Run: headless pygame with SDL's dummy video driver; simulated clock (each Clock.tick advances the game by its frame time, no real sleeping); random seed 0; keys injected as events and as key.get_pressed() state; mouse plan: one left click at the window centre at the start of phase 2, then a move to the lower-right quarter at the start of phase 3.
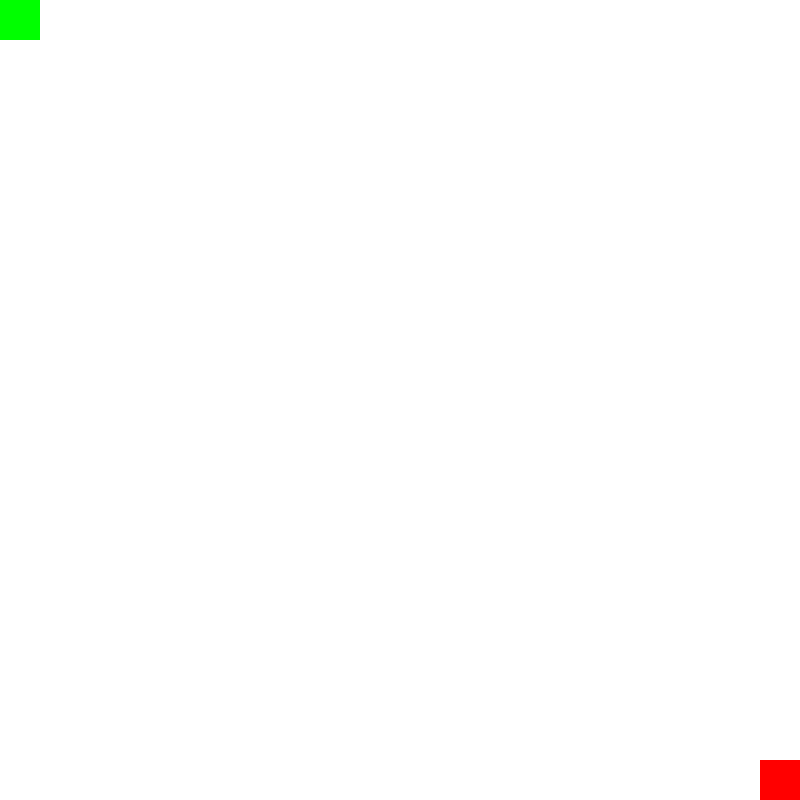
Frame 1 of 4 · flips 1–60 · no input
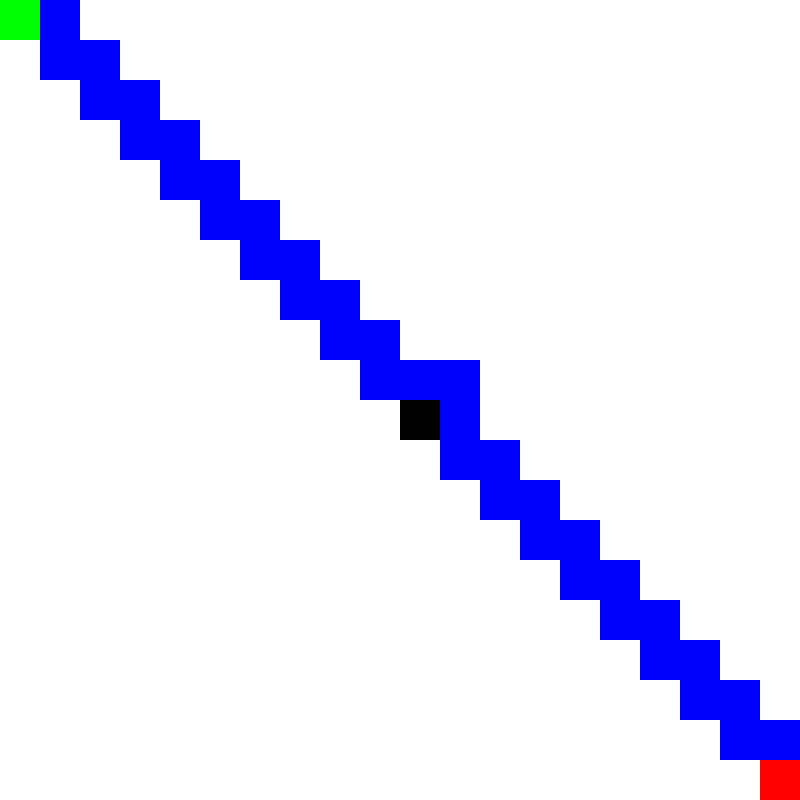
Frame 2 of 4 · flips 61–180 · clicked the window centre · tapped SPACE, RETURN · held RIGHT (→), D
Frame 3 of 4 · flips 181–300 · moved the mouse to the lower-right quarter · held DOWN (↓), S · screen unchanged from frame 2, image omitted
Frame 4 of 4 · flips 301–420 · held LEFT (←), A, UP (↑), W · screen unchanged from frame 3, image omitted

The pygame program that drew these frames:

import pygame
import heapq
import math

# Constants
ROWS, COLS = 20, 20  # Grid size
WIDTH, HEIGHT = 800, 800  # Window size
CELL_SIZE = WIDTH // COLS

# Colors
WHITE = (255, 255, 255)
BLACK = (0, 0, 0)
GREEN = (0, 255, 0)
RED = (255, 0, 0)
BLUE = (0, 0, 255)
YELLOW = (255, 255, 0)
PURPLE = (128, 0, 128)

# Initialize Pygame
pygame.init()
screen = pygame.display.set_mode((WIDTH, HEIGHT))
pygame.display.set_caption("A* Pathfinding Visualizer")

# Grid representation
grid = [[0 for _ in range(COLS)] for _ in range(ROWS)]  # 0 = empty, 1 = wall, 2 = start, 3 = end

# Start and end points
start = (0, 0)
end = (ROWS - 1, COLS - 1)
grid[start[0]][start[1]] = 2
grid[end[0]][end[1]] = 3

# Heuristic function (Euclidean distance)
def heuristic(a, b):
    return math.sqrt((a[0] - b[0]) ** 2 + (a[1] - b[1]) ** 2)

# A* Algorithm
def a_star(grid, start, end):
    open_set = []
    heapq.heappush(open_set, (0, start))
    came_from = {}
    g_score = {start: 0}
    f_score = {start: heuristic(start, end)}

    while open_set:
        _, current = heapq.heappop(open_set)

        if current == end:
            # Reconstruct path
            path = []
            while current in came_from:
                path.append(current)
                current = came_from[current]
            return path[::-1]

        for dx, dy in [(0, 1), (1, 0), (0, -1), (-1, 0), ]:  # 8-directional movement
            neighbor = (current[0] + dx, current[1] + dy)
            if 0 <= neighbor[0] < ROWS and 0 <= neighbor[1] < COLS and grid[neighbor[0]][neighbor[1]] != 1:
                tentative_g_score = g_score[current] + 1
                if neighbor not in g_score or tentative_g_score < g_score[neighbor]:
                    came_from[neighbor] = current
                    g_score[neighbor] = tentative_g_score
                    f_score[neighbor] = tentative_g_score + heuristic(neighbor, end)
                    heapq.heappush(open_set, (f_score[neighbor], neighbor))

    # print()
    return None  # No path found

# Draw the grid
def draw_grid():
    for i in range(ROWS):
        for j in range(COLS):
            color = WHITE
            if grid[i][j] == 1:
                color = BLACK  # Wall
            elif grid[i][j] == 2:
                color = GREEN  # Start
            elif grid[i][j] == 3:
                color = RED  # End
            elif grid[i][j] == 4:
                color = BLUE  # Path
            elif grid[i][j] == 5:
                color = YELLOW  # Visited nodes
            pygame.draw.rect(screen, color, (j * CELL_SIZE, i * CELL_SIZE, CELL_SIZE, CELL_SIZE))
    pygame.display.update()

# Main loop
running = True
path_found = False
while running:
    for event in pygame.event.get():
        if event.type == pygame.QUIT:
            running = False

        # Handle mouse clicks
        if pygame.mouse.get_pressed()[0]:  # Left mouse button
            x, y = pygame.mouse.get_pos()
            row, col = y // CELL_SIZE, x // CELL_SIZE
            if (row, col) != start and (row, col) != end:
                grid[row][col] = 1  # Place wall
        elif pygame.mouse.get_pressed()[2]:  # Right mouse button
            x, y = pygame.mouse.get_pos()
            row, col = y // CELL_SIZE, x // CELL_SIZE
            if (row, col) != start and (row, col) != end:
                grid[row][col] = 0  # Remove wall

        # Handle key presses
        if event.type == pygame.KEYDOWN:    
            if event.key == pygame.K_SPACE and not path_found:  # Run A* algorithm
                path = a_star(grid, start, end)
                if path:
                    for node in path:
                        if node != start and node != end:
                            grid[node[0]][node[1]] = 4  # Mark path
                    path_found = True
                else:
                    print("no path found")

    draw_grid()

pygame.quit()
